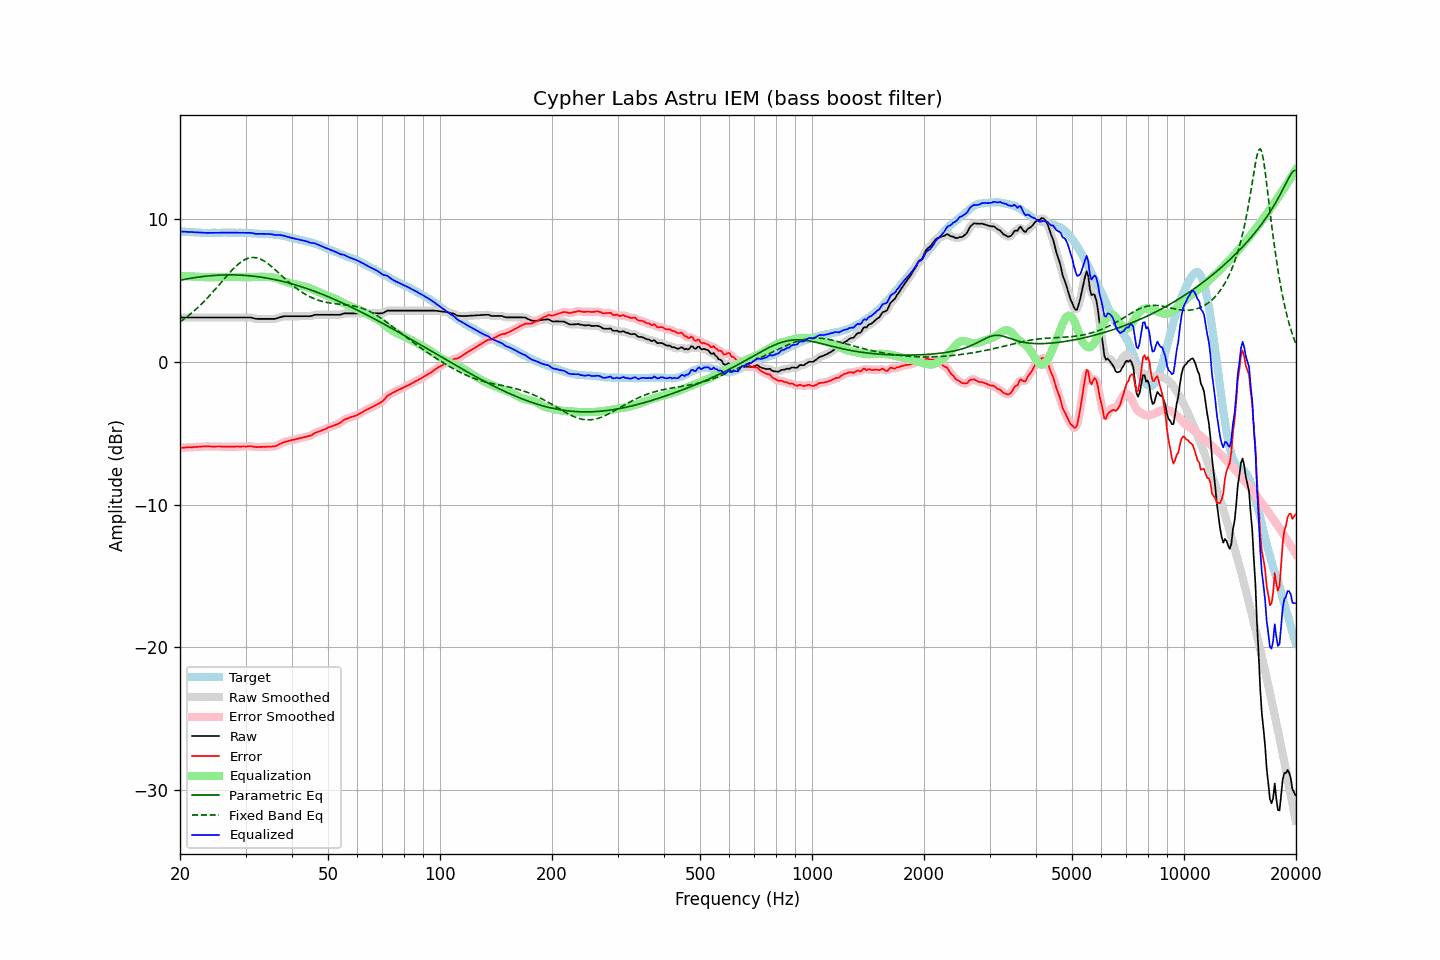

Source data for this figure (header and first rows):
frequency, raw, error, smoothed, error_smoothed, equalization, parametric_eq, fixed_band_eq, equalized_raw, equalized_smoothed, target
20.00, 3.11, -6.03, 3.11, -6.03, 6.03, 5.72, 2.80, 9.13, 9.13, 9.14
20.20, 3.11, -6.02, 3.11, -6.02, 6.02, 5.74, 2.88, 9.13, 9.13, 9.13
20.40, 3.11, -6.01, 3.11, -6.01, 6.01, 5.76, 2.96, 9.12, 9.12, 9.12
20.61, 3.11, -6.01, 3.11, -6.00, 6.01, 5.78, 3.04, 9.12, 9.12, 9.12
20.81, 3.11, -5.99, 3.11, -5.99, 6.00, 5.81, 3.13, 9.11, 9.11, 9.10
21.02, 3.11, -5.99, 3.11, -5.99, 5.99, 5.83, 3.21, 9.10, 9.10, 9.10
21.23, 3.11, -5.98, 3.11, -5.99, 5.99, 5.84, 3.30, 9.10, 9.10, 9.09
21.44, 3.11, -5.99, 3.11, -5.98, 5.98, 5.86, 3.40, 9.09, 9.09, 9.10
21.66, 3.11, -5.98, 3.11, -5.98, 5.98, 5.88, 3.49, 9.08, 9.08, 9.09
21.87, 3.11, -5.97, 3.11, -5.97, 5.97, 5.90, 3.59, 9.08, 9.08, 9.08
22.09, 3.11, -5.96, 3.11, -5.96, 5.96, 5.92, 3.69, 9.07, 9.07, 9.07
22.31, 3.11, -5.96, 3.11, -5.96, 5.96, 5.93, 3.79, 9.06, 9.06, 9.07
22.54, 3.11, -5.95, 3.11, -5.95, 5.95, 5.95, 3.90, 9.06, 9.06, 9.06
22.76, 3.11, -5.94, 3.11, -5.94, 5.94, 5.96, 4.01, 9.05, 9.05, 9.05
22.99, 3.11, -5.93, 3.11, -5.93, 5.93, 5.98, 4.12, 9.04, 9.04, 9.04
23.22, 3.11, -5.92, 3.11, -5.93, 5.93, 5.99, 4.23, 9.04, 9.04, 9.03
23.45, 3.11, -5.93, 3.11, -5.92, 5.93, 6.00, 4.35, 9.04, 9.04, 9.04
23.69, 3.11, -5.92, 3.11, -5.92, 5.93, 6.01, 4.47, 9.04, 9.04, 9.03
23.92, 3.11, -5.92, 3.11, -5.93, 5.93, 6.02, 4.59, 9.04, 9.04, 9.03
24.16, 3.11, -5.93, 3.11, -5.93, 5.93, 6.03, 4.71, 9.04, 9.04, 9.04
24.40, 3.11, -5.94, 3.11, -5.94, 5.93, 6.04, 4.84, 9.04, 9.04, 9.05
24.65, 3.11, -5.94, 3.11, -5.94, 5.93, 6.05, 4.97, 9.04, 9.04, 9.05
24.89, 3.11, -5.94, 3.11, -5.94, 5.93, 6.06, 5.09, 9.04, 9.04, 9.05
25.14, 3.11, -5.93, 3.11, -5.93, 5.94, 6.07, 5.22, 9.05, 9.05, 9.04
25.39, 3.11, -5.93, 3.11, -5.93, 5.94, 6.07, 5.36, 9.05, 9.05, 9.04
25.65, 3.11, -5.93, 3.11, -5.93, 5.94, 6.08, 5.49, 9.05, 9.05, 9.04
25.91, 3.11, -5.94, 3.11, -5.94, 5.94, 6.08, 5.62, 9.05, 9.05, 9.05
26.16, 3.11, -5.95, 3.11, -5.95, 5.94, 6.09, 5.75, 9.05, 9.05, 9.06
26.43, 3.11, -5.95, 3.11, -5.95, 5.94, 6.09, 5.88, 9.05, 9.05, 9.06
26.69, 3.11, -5.95, 3.11, -5.95, 5.95, 6.09, 6.01, 9.05, 9.05, 9.06
26.96, 3.11, -5.94, 3.11, -5.94, 5.95, 6.09, 6.14, 9.05, 9.05, 9.05
27.23, 3.11, -5.94, 3.11, -5.94, 5.95, 6.09, 6.26, 9.05, 9.05, 9.05
27.50, 3.11, -5.94, 3.11, -5.94, 5.94, 6.09, 6.38, 9.05, 9.05, 9.05
27.77, 3.11, -5.95, 3.11, -5.95, 5.94, 6.09, 6.50, 9.05, 9.05, 9.06
28.05, 3.11, -5.95, 3.11, -5.94, 5.94, 6.09, 6.61, 9.05, 9.05, 9.06
28.33, 3.11, -5.93, 3.11, -5.94, 5.94, 6.09, 6.72, 9.05, 9.05, 9.04
28.62, 3.11, -5.93, 3.11, -5.94, 5.94, 6.08, 6.82, 9.05, 9.05, 9.04
28.90, 3.11, -5.94, 3.11, -5.93, 5.94, 6.08, 6.91, 9.05, 9.05, 9.05
29.19, 3.11, -5.94, 3.11, -5.94, 5.94, 6.07, 7.00, 9.04, 9.04, 9.05
29.48, 3.11, -5.93, 3.11, -5.94, 5.93, 6.07, 7.08, 9.04, 9.04, 9.04
29.78, 3.11, -5.93, 3.11, -5.94, 5.93, 6.06, 7.14, 9.04, 9.04, 9.04
30.08, 3.11, -5.94, 3.11, -5.93, 5.93, 6.05, 7.20, 9.03, 9.03, 9.05
30.38, 3.11, -5.93, 3.11, -5.92, 5.93, 6.04, 7.24, 9.04, 9.04, 9.04
30.68, 3.11, -5.91, 3.11, -5.92, 5.93, 6.03, 7.28, 9.04, 9.04, 9.02
30.99, 3.11, -5.91, 3.10, -5.92, 5.94, 6.02, 7.30, 9.04, 9.04, 9.02
31.30, 3.08, -5.93, 3.08, -5.93, 5.94, 6.01, 7.31, 9.02, 9.02, 9.01
31.61, 3.05, -5.95, 3.05, -5.95, 5.95, 6.00, 7.31, 8.99, 9.00, 9.00
31.93, 3.02, -5.97, 3.02, -5.97, 5.95, 5.98, 7.30, 8.97, 8.98, 8.99
32.24, 3.01, -5.98, 3.01, -5.97, 5.96, 5.97, 7.28, 8.97, 8.97, 8.99
32.57, 3.01, -5.96, 3.01, -5.97, 5.96, 5.96, 7.24, 8.97, 8.97, 8.97
32.89, 3.01, -5.96, 3.01, -5.96, 5.96, 5.94, 7.20, 8.97, 8.97, 8.97
33.22, 3.01, -5.96, 3.01, -5.96, 5.96, 5.92, 7.15, 8.97, 8.97, 8.97
33.55, 3.01, -5.95, 3.01, -5.96, 5.96, 5.91, 7.08, 8.97, 8.97, 8.96
33.89, 3.01, -5.96, 3.01, -5.95, 5.96, 5.89, 7.01, 8.96, 8.96, 8.97
34.23, 3.01, -5.94, 3.01, -5.94, 5.95, 5.87, 6.94, 8.96, 8.96, 8.95
34.57, 3.01, -5.94, 3.01, -5.94, 5.95, 5.85, 6.85, 8.96, 8.96, 8.95
34.92, 3.01, -5.93, 3.01, -5.93, 5.94, 5.83, 6.77, 8.95, 8.95, 8.94
35.27, 3.01, -5.94, 3.01, -5.94, 5.93, 5.81, 6.67, 8.94, 8.94, 8.95
35.62, 3.01, -5.92, 3.01, -5.93, 5.91, 5.78, 6.58, 8.92, 8.92, 8.93
35.97, 3.01, -5.92, 3.02, -5.91, 5.89, 5.76, 6.48, 8.89, 8.90, 8.93
... 635 more rows
